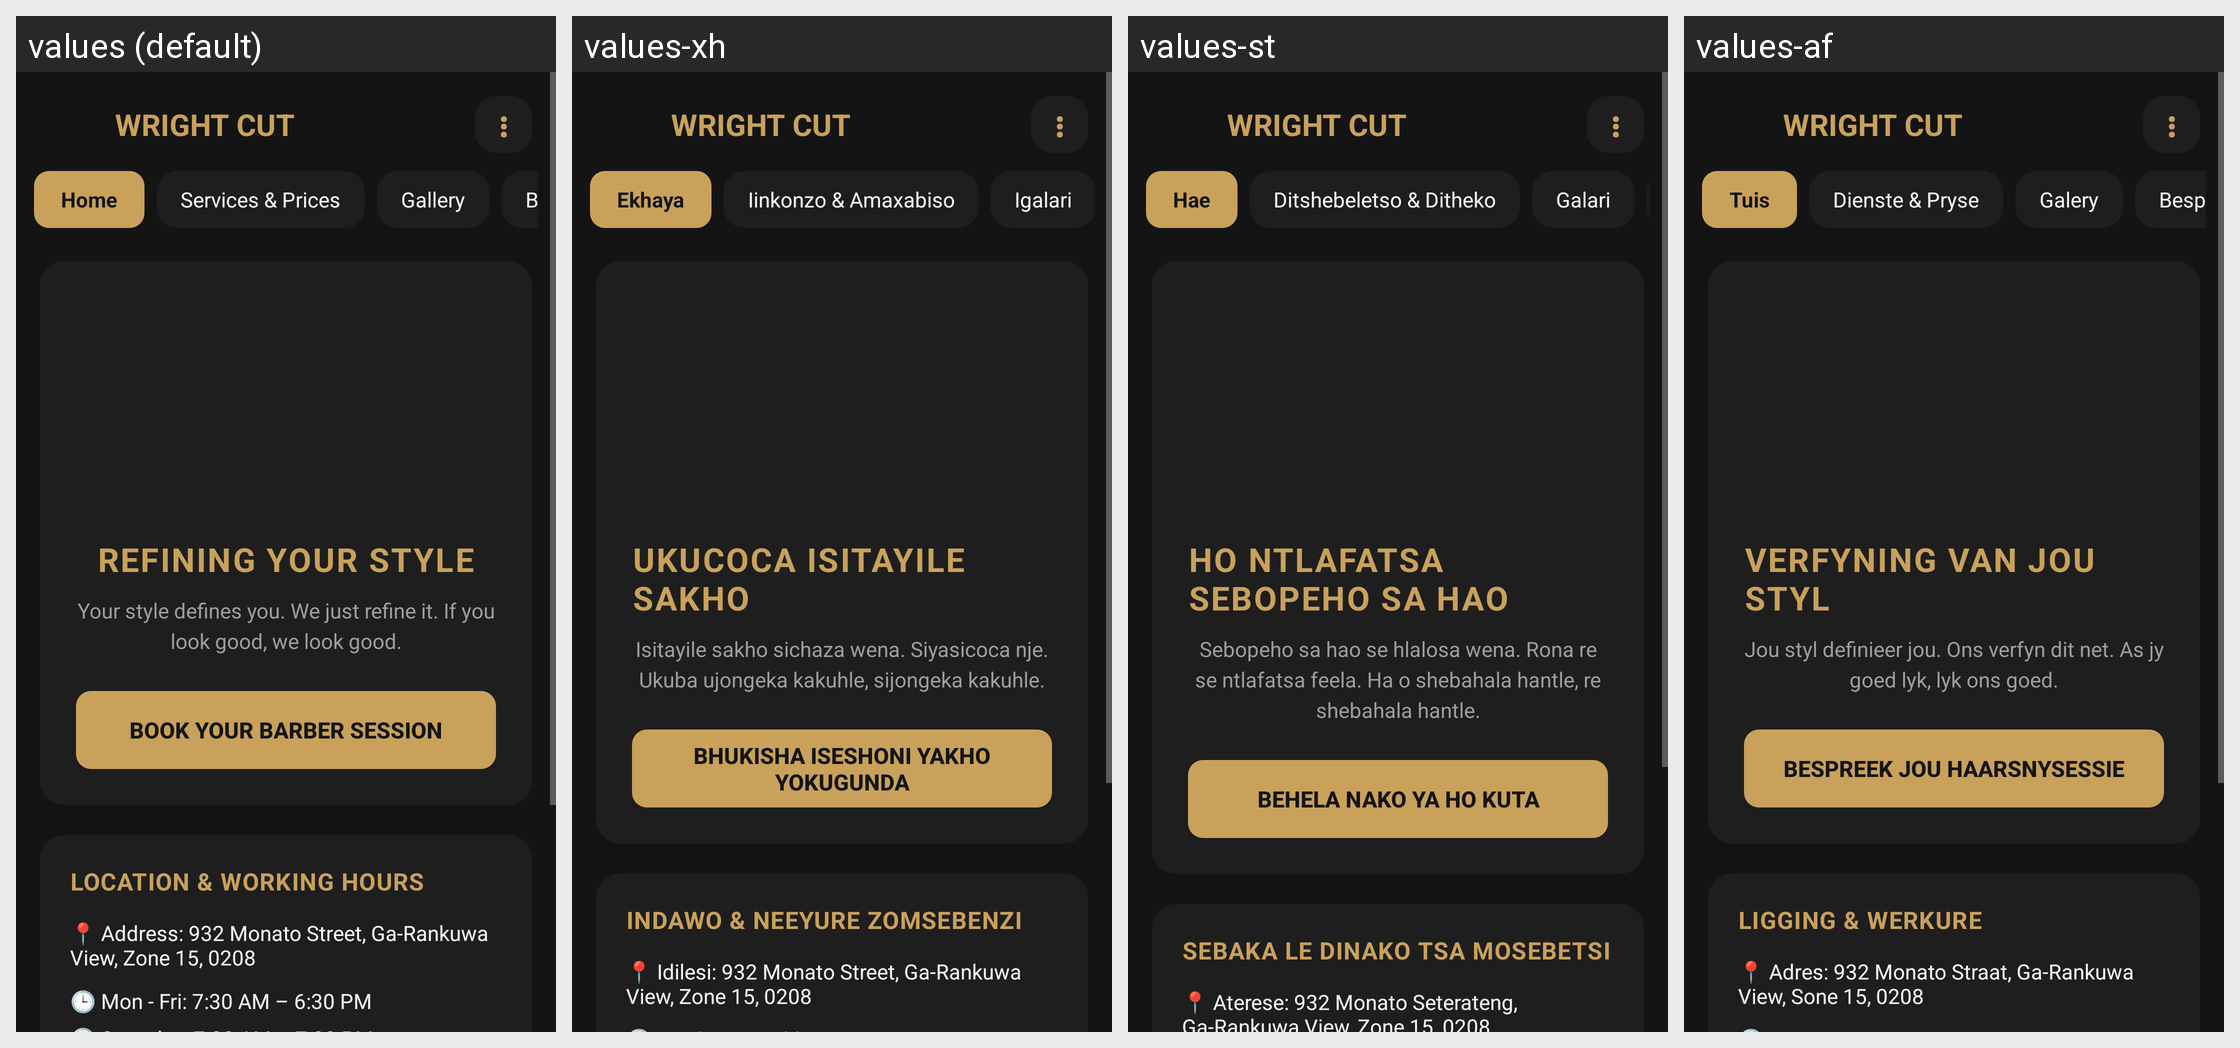

Locale-by-locale string values for the Android screen shown in this grid:
Android screen res/layout/fragment_home.xml rendered under 4 locales, left to right: values (default), values-xh, values-st, values-af. Device: Nexus 5 (rendered at 1080×1920; each locale shown at half size, 540×960, under a caption strip naming it); theme Theme.WrightCut.
Other locales in the repository, not shown: values-zu.
Strings drawn on this screen, with the default value and each locale's value (text and hints the layout hard-codes, and strings that could not be matched under every locale, appear in the picture but are not listed):

brand_header
  values: WRIGHT CUT
  values-xh: WRIGHT CUT
  values-st: WRIGHT CUT
  values-af: WRIGHT CUT

nav_home
  values: Home
  values-xh: Ekhaya
  values-st: Hae
  values-af: Tuis

nav_services
  values: Services & Prices
  values-xh: Iinkonzo & Amaxabiso
  values-st: Ditshebeletso & Ditheko
  values-af: Dienste & Pryse

nav_gallery
  values: Gallery
  values-xh: Igalari
  values-st: Galari
  values-af: Galery

refining_style
  values: REFINING YOUR STYLE
  values-xh: UKUCOCA ISITAYILE SAKHO
  values-st: HO NTLAFATSA SEBOPEHO SA HAO
  values-af: VERFYNING VAN JOU STYL

style_quote
  values: Your style defines you. We just refine it. If you look good, we look good.
  values-xh: Isitayile sakho sichaza wena. Siyasicoca nje. Ukuba ujongeka kakuhle, sijongeka kakuhle.
  values-st: Sebopeho sa hao se hlalosa wena. Rona re se ntlafatsa feela. Ha o shebahala hantle, re shebahala hantle.
  values-af: Jou styl definieer jou. Ons verfyn dit net. As jy goed lyk, lyk ons goed.

btn_book_session
  values: Book Your Barber Session
  values-xh: Bhukisha Iseshoni Yakho Yokugunda
  values-st: Behela Nako ya ho Kuta
  values-af: Bespreek Jou Haarsnysessie

location_hours_title
  values: LOCATION & WORKING HOURS
  values-xh: INDAWO & NEEYURE ZOMSEBENZI
  values-st: SEBAKA LE DINAKO TSA MOSEBETSI
  values-af: LIGGING & WERKURE

shop_address
  values: 📍 Address: 932 Monato Street, Ga-Rankuwa View, Zone 15, 0208
  values-xh: 📍 Idilesi: 932 Monato Street, Ga-Rankuwa View, Zone 15, 0208
  values-st: 📍 Aterese: 932 Monato Seterateng, Ga-Rankuwa View, Zone 15, 0208
  values-af: 📍 Adres: 932 Monato Straat, Ga-Rankuwa View, Sone 15, 0208
